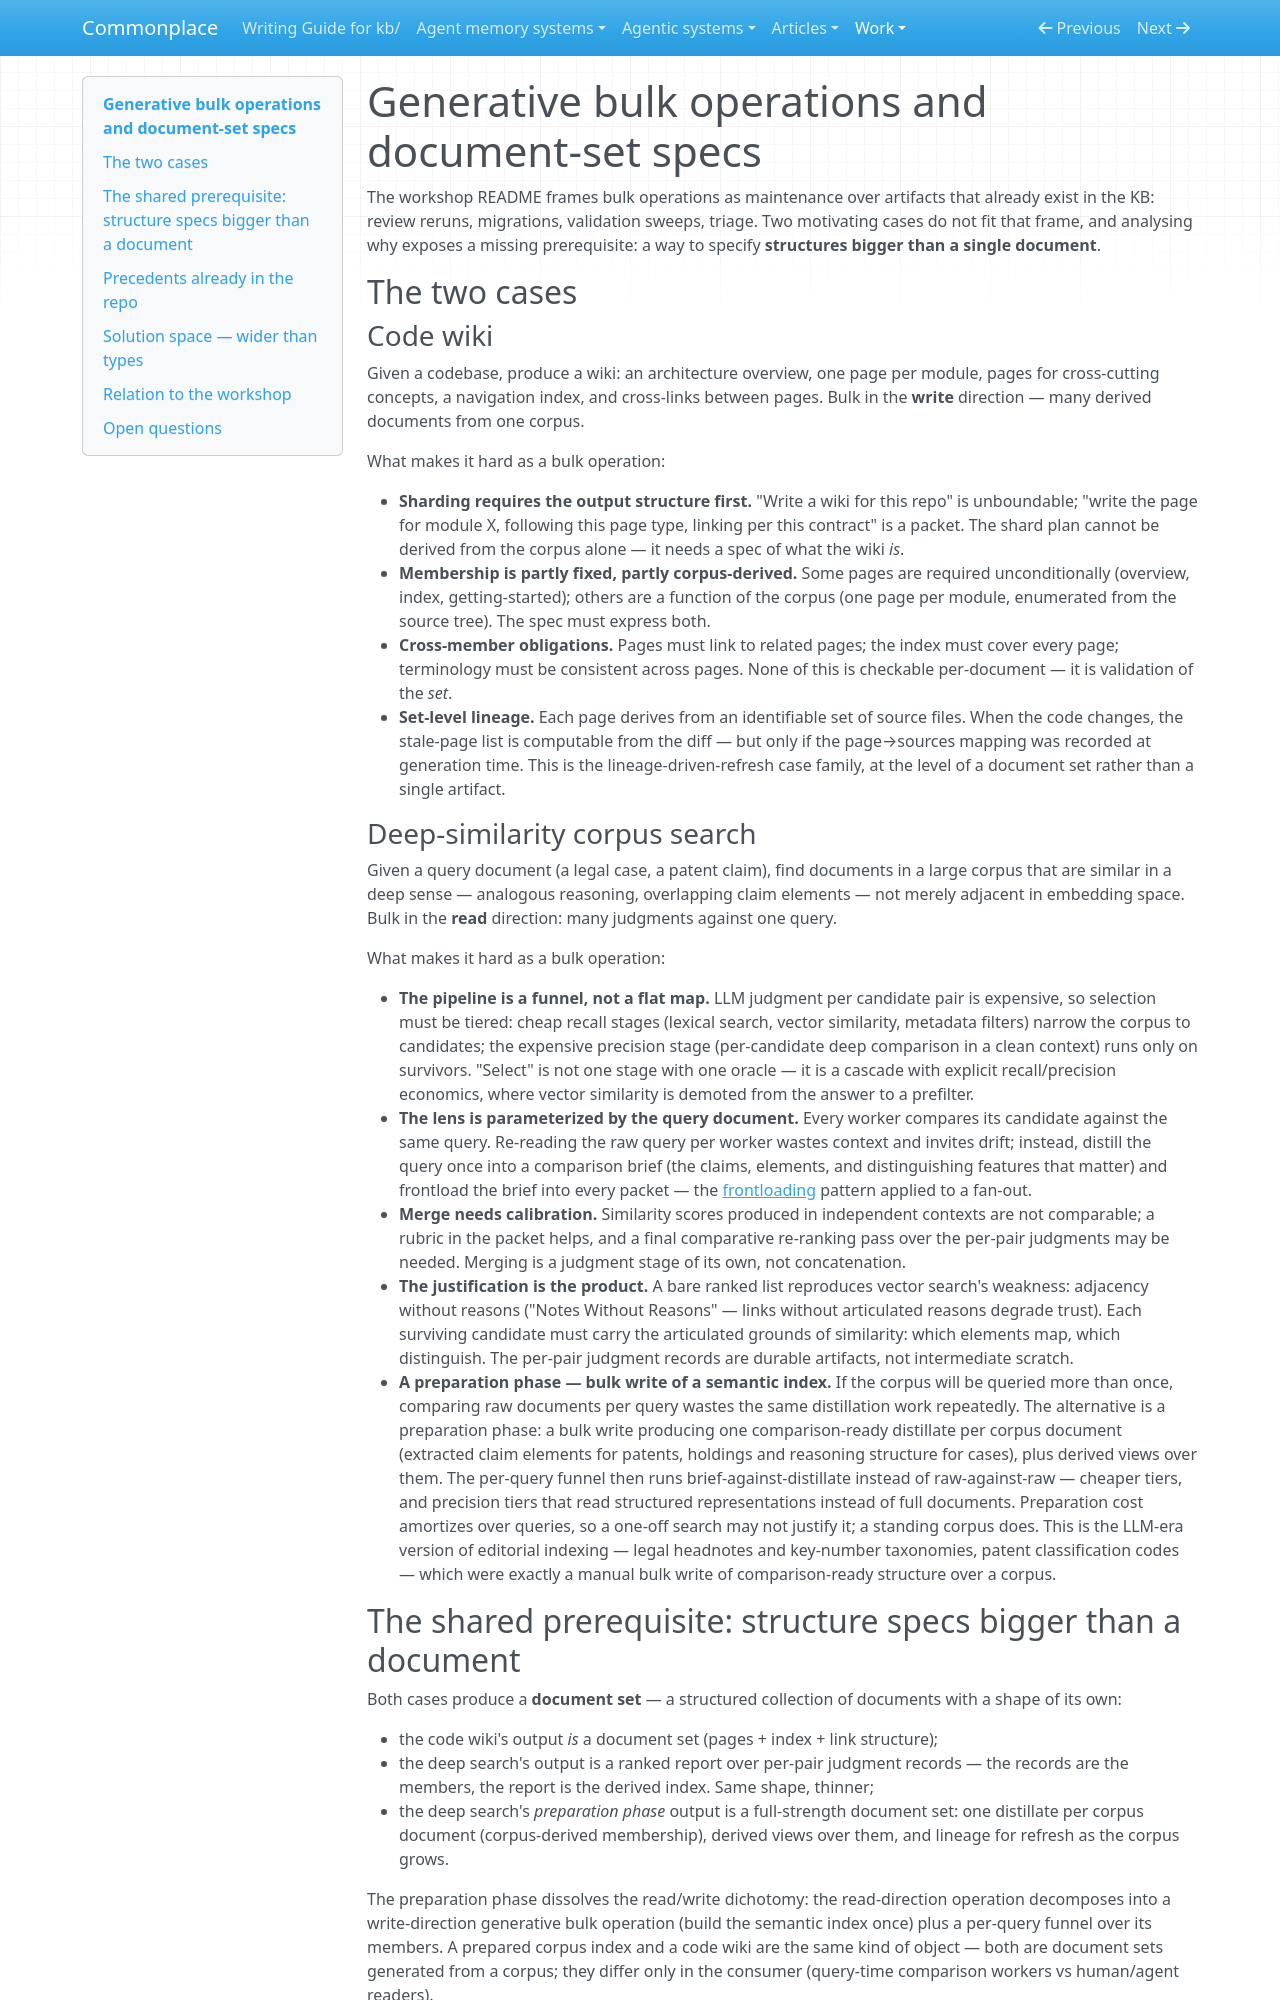

repository: zby/commonplace · page: work/bulk-operations/generative-bulk-operations/index.html · generator: mkdocs

# Generative bulk operations and document-set specs

The workshop README frames bulk operations as maintenance over artifacts that already exist in the KB: review reruns, migrations, validation sweeps, triage. Two motivating cases do not fit that frame, and analysing why exposes a missing prerequisite: a way to specify **structures bigger than a single document**.

## The two cases

### Code wiki

Given a codebase, produce a wiki: an architecture overview, one page per module, pages for cross-cutting concepts, a navigation index, and cross-links between pages. Bulk in the **write** direction — many derived documents from one corpus.

What makes it hard as a bulk operation:

- **Sharding requires the output structure first.** "Write a wiki for this repo" is unboundable; "write the page for module X, following this page type, linking per this contract" is a packet. The shard plan cannot be derived from the corpus alone — it needs a spec of what the wiki *is*.
- **Membership is partly fixed, partly corpus-derived.** Some pages are required unconditionally (overview, index, getting-started); others are a function of the corpus (one page per module, enumerated from the source tree). The spec must express both.
- **Cross-member obligations.** Pages must link to related pages; the index must cover every page; terminology must be consistent across pages. None of this is checkable per-document — it is validation of the *set*.
- **Set-level lineage.** Each page derives from an identifiable set of source files. When the code changes, the stale-page list is computable from the diff — but only if the page→sources mapping was recorded at generation time. This is the lineage-driven-refresh case family, at the level of a document set rather than a single artifact.

### Deep-similarity corpus search

Given a query document (a legal case, a patent claim), find documents in a large corpus that are similar in a deep sense — analogous reasoning, overlapping claim elements — not merely adjacent in embedding space. Bulk in the **read** direction: many judgments against one query.

What makes it hard as a bulk operation:

- **The pipeline is a funnel, not a flat map.** LLM judgment per candidate pair is expensive, so selection must be tiered: cheap recall stages (lexical search, vector similarity, metadata filters) narrow the corpus to candidates; the expensive precision stage (per-candidate deep comparison in a clean context) runs only on survivors. "Select" is not one stage with one oracle — it is a cascade with explicit recall/precision economics, where vector similarity is demoted from the answer to a prefilter.
- **The lens is parameterized by the query document.** Every worker compares its candidate against the same query. Re-reading the raw query per worker wastes context and invites drift; instead, distill the query once into a comparison brief (the claims, elements, and distinguishing features that matter) and frontload the brief into every packet — the [frontloading](../../theory/frontloading-spares-execution-context.md) pattern applied to a fan-out.
- **Merge needs calibration.** Similarity scores produced in independent contexts are not comparable; a rubric in the packet helps, and a final comparative re-ranking pass over the per-pair judgments may be needed. Merging is a judgment stage of its own, not concatenation.
- **The justification is the product.** A bare ranked list reproduces vector search's weakness: adjacency without reasons ("Notes Without Reasons" — links without articulated reasons degrade trust). Each surviving candidate must carry the articulated grounds of similarity: which elements map, which distinguish. The per-pair judgment records are durable artifacts, not intermediate scratch.
- **A preparation phase — bulk write of a semantic index.** If the corpus will be queried more than once, comparing raw documents per query wastes the same distillation work repeatedly. The alternative is a preparation phase: a bulk write producing one comparison-ready distillate per corpus document (extracted claim elements for patents, holdings and reasoning structure for cases), plus derived views over them. The per-query funnel then runs brief-against-distillate instead of raw-against-raw — cheaper tiers, and precision tiers that read structured representations instead of full documents. Preparation cost amortizes over queries, so a one-off search may not justify it; a standing corpus does. This is the LLM-era version of editorial indexing — legal headnotes and key-number taxonomies, patent classification codes — which were exactly a manual bulk write of comparison-ready structure over a corpus.
